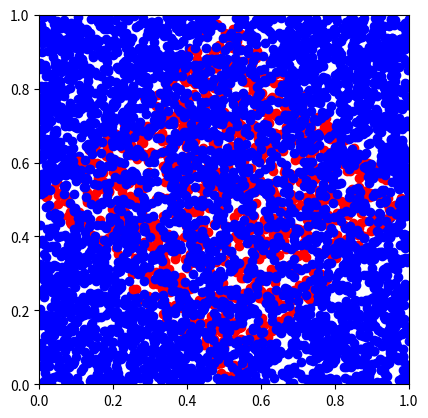

Recreate this plot in Python.
from random import randint, random
from matplotlib.pyplot import plot, grid, title, show, axis
from math import dist

def probabil(n, nr_sim, probabil = False):
    k=0
    for _ in range(nr_sim):
        if len(set([randint(1,365) for _ in range(n)])) < n:
            k = k + 1
    if probabil:
        p=1
        for k in range(n):
            p*=(365-k)/365
        return 1-p
    return k/nr_sim



if __name__ == '__main__':
    """
    print(probabil(50,5000, probabil=True))
    title('Plot A')
    xs = range(2,50)
    ys = [probabil(x,10000)for x in xs]
    plot(xs,ys,'r*')
    grid()
    show()
    
    title('Plot B')
    xs = range(2, 50)
    ys = [probabil(x, 10000, probabil=True) for x in xs]
    plot(xs, ys, 'r*')
    grid()
    show()
    """

    axis('square')
    axis((0,1,0,1))
    M=[0.5,0.5]
    A = [0, 0]
    B = [1, 0]
    C = [0, 1]
    D = [1, 1]
    for i in range(2000):
        F=[random(), random()]
        if(dist(F, M) <= min(dist(F, A), dist(F, B), dist(F,C), dist(F,D))):
            plot(F[0], F[1], 'ro')
        else:
            plot(F[0], F[1], 'bo')
    show()

    axis('square')
    axis((0, 1, 0, 1))
    M = [0.5, 0.5]
    A = [0, 0]
    B = [1, 0]
    C = [0, 1]
    D = [1, 1]
    for i in range(3000):
        F = [random(), random()]
        FA,FB,FC,FD = dist(F, A), dist(F, B), dist(F, C), dist(F, D)
        tr_obtuze = (FA**2+FB**2<1)+(FB**2+FC**2<1)+(FC**2+FD**2<1)+(FD**2+FA**2<1)
        if tr_obtuze==2:
            plot(F[0], F[1], 'ro')
        else:
            plot(F[0], F[1], 'bo')
    show()
